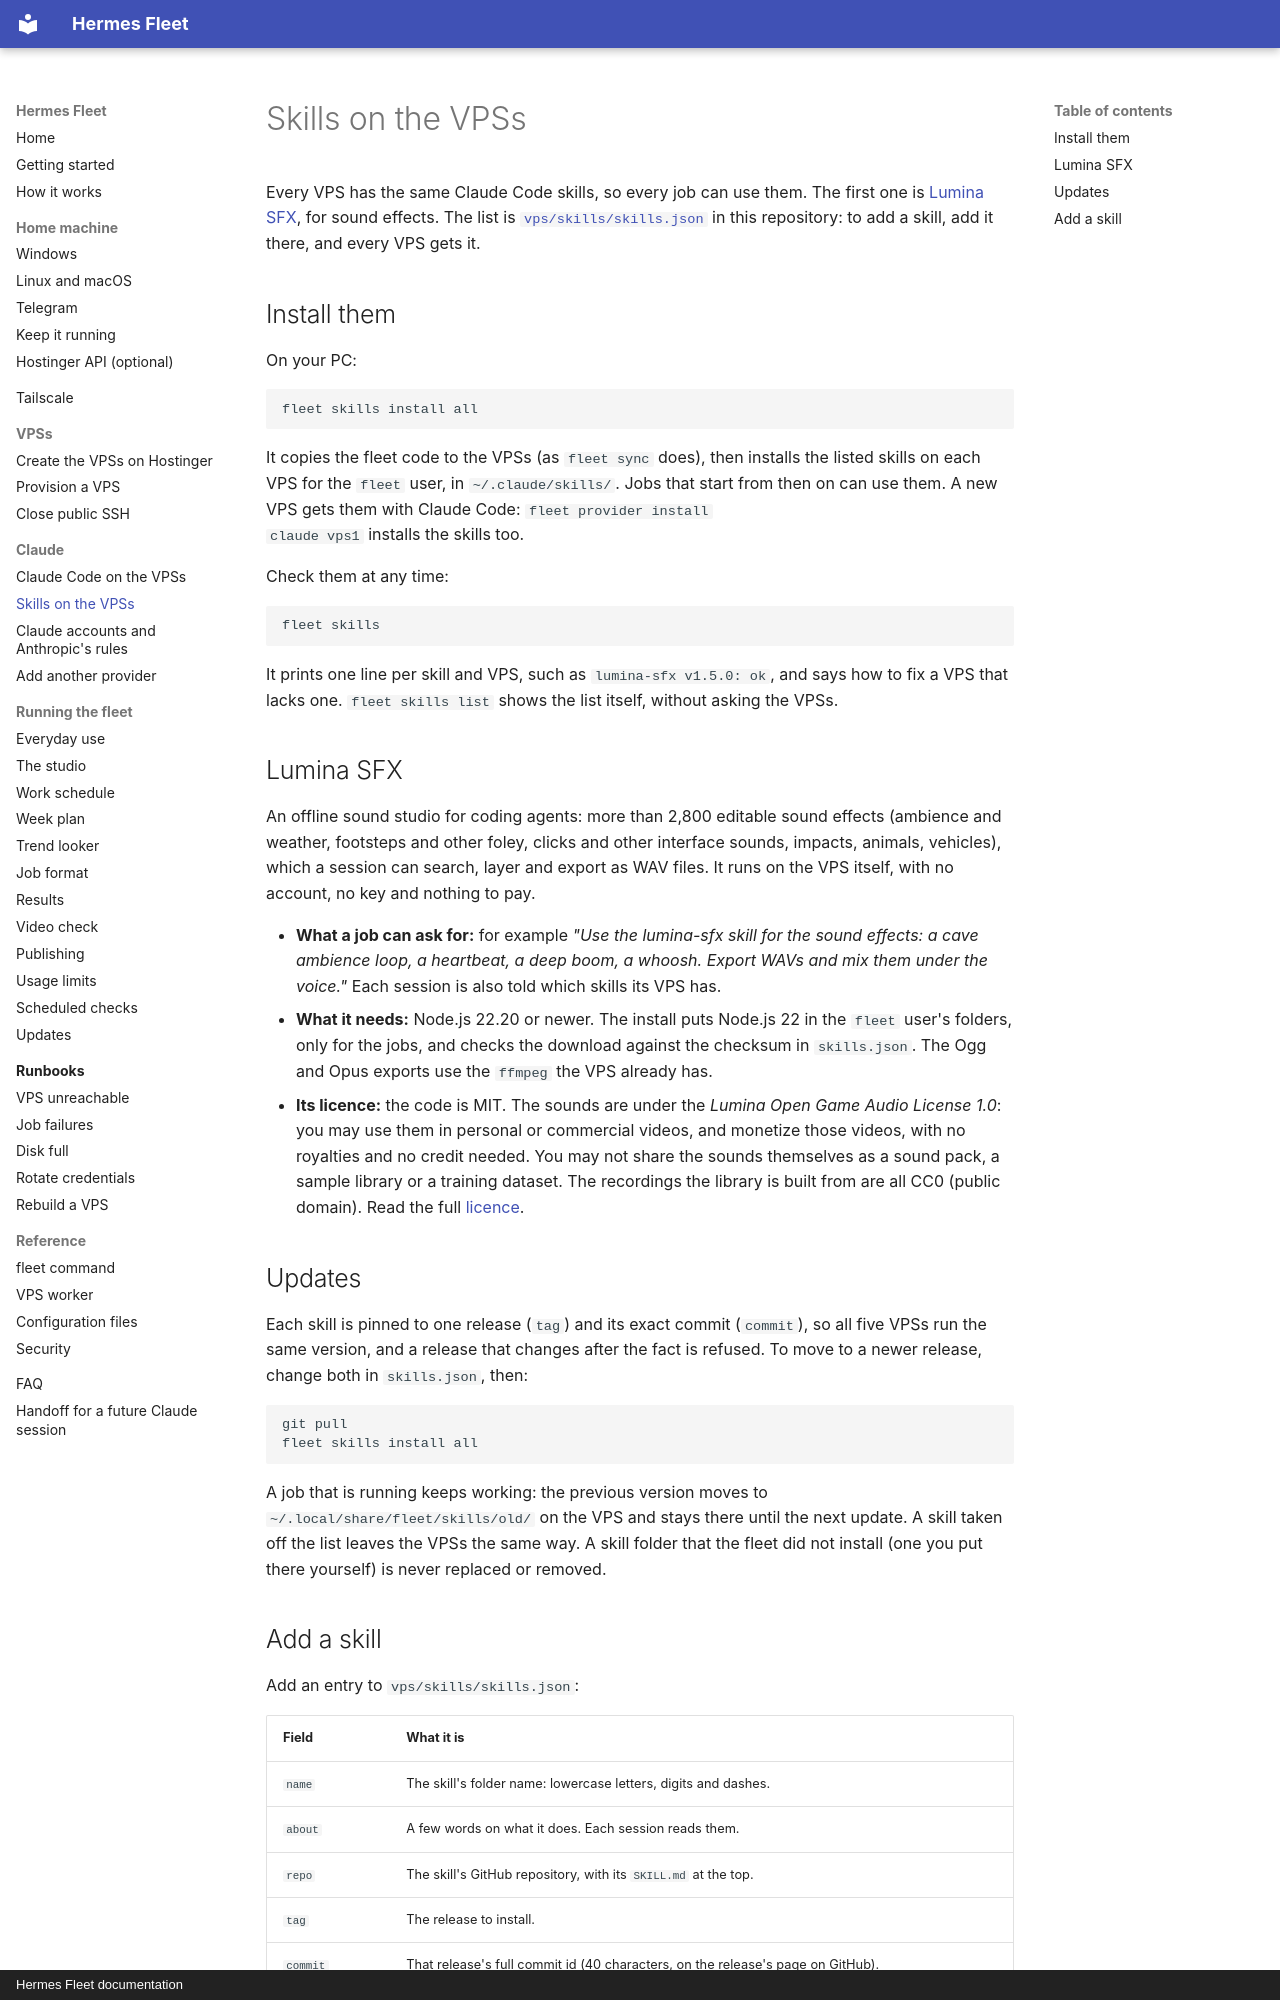

repository: CoffeeTimeGX/hermes-fleet · page: providers/skills/index.html · generator: mkdocs · copyright: Hermes Fleet documentation

# Skills on the VPSs

Every VPS has the same Claude Code skills, so every job can use them. The first one is
[Lumina SFX](https://github.com/LuminaBench/lumina-sfx), for sound effects. The list is
[`vps/skills/skills.json`](https://github.com/CoffeeTimeGX/hermes-fleet/blob/main/vps/skills/skills.json)
in this repository: to add a skill, add it there, and every VPS gets it.

## Install them

On your PC:

```powershell
fleet skills install all
```

It copies the fleet code to the VPSs (as `fleet sync` does), then installs the listed
skills on each VPS for the `fleet` user, in `~/.claude/skills/`. Jobs that start from
then on can use them. A new VPS gets them with Claude Code: `fleet provider install
claude vps1` installs the skills too.

Check them at any time:

```powershell
fleet skills
```

It prints one line per skill and VPS, such as `lumina-sfx v1.5.0: ok`, and says how to
fix a VPS that lacks one. `fleet skills list` shows the list itself, without asking the
VPSs.

## Lumina SFX

An offline sound studio for coding agents: more than 2,800 editable sound effects
(ambience and weather, footsteps and other foley, clicks and other interface sounds,
impacts, animals, vehicles), which a session can search, layer and export as WAV files.
It runs on the VPS itself, with no account, no key and nothing to pay.

- **What a job can ask for:** for example *"Use the lumina-sfx skill for the sound
  effects: a cave ambience loop, a heartbeat, a deep boom, a whoosh. Export WAVs and mix
  them under the voice."* Each session is also told which skills its VPS has.
- **What it needs:** Node.js 22.20 or newer. The install puts Node.js 22 in the `fleet`
  user's folders, only for the jobs, and checks the download against the checksum in
  `skills.json`. The Ogg and Opus exports use the `ffmpeg` the VPS already has.
- **Its licence:** the code is MIT. The sounds are under the *Lumina Open Game Audio
  License 1.0*: you may use them in personal or commercial videos, and monetize those
  videos, with no royalties and no credit needed. You may not share the sounds
  themselves as a sound pack, a sample library or a training dataset. The recordings the
  library is built from are all CC0 (public domain). Read the full
  [licence](https://github.com/LuminaBench/lumina-sfx/blob/main/LICENSE).

## Updates

Each skill is pinned to one release (`tag`) and its exact commit (`commit`), so all five
VPSs run the same version, and a release that changes after the fact is refused. To move
to a newer release, change both in `skills.json`, then:

```powershell
git pull
fleet skills install all
```

A job that is running keeps working: the previous version moves to
`~/.local/share/fleet/skills/old/` on the VPS and stays there until the next update. A
skill taken off the list leaves the VPSs the same way. A skill folder that the fleet did
not install (one you put there yourself) is never replaced or removed.
